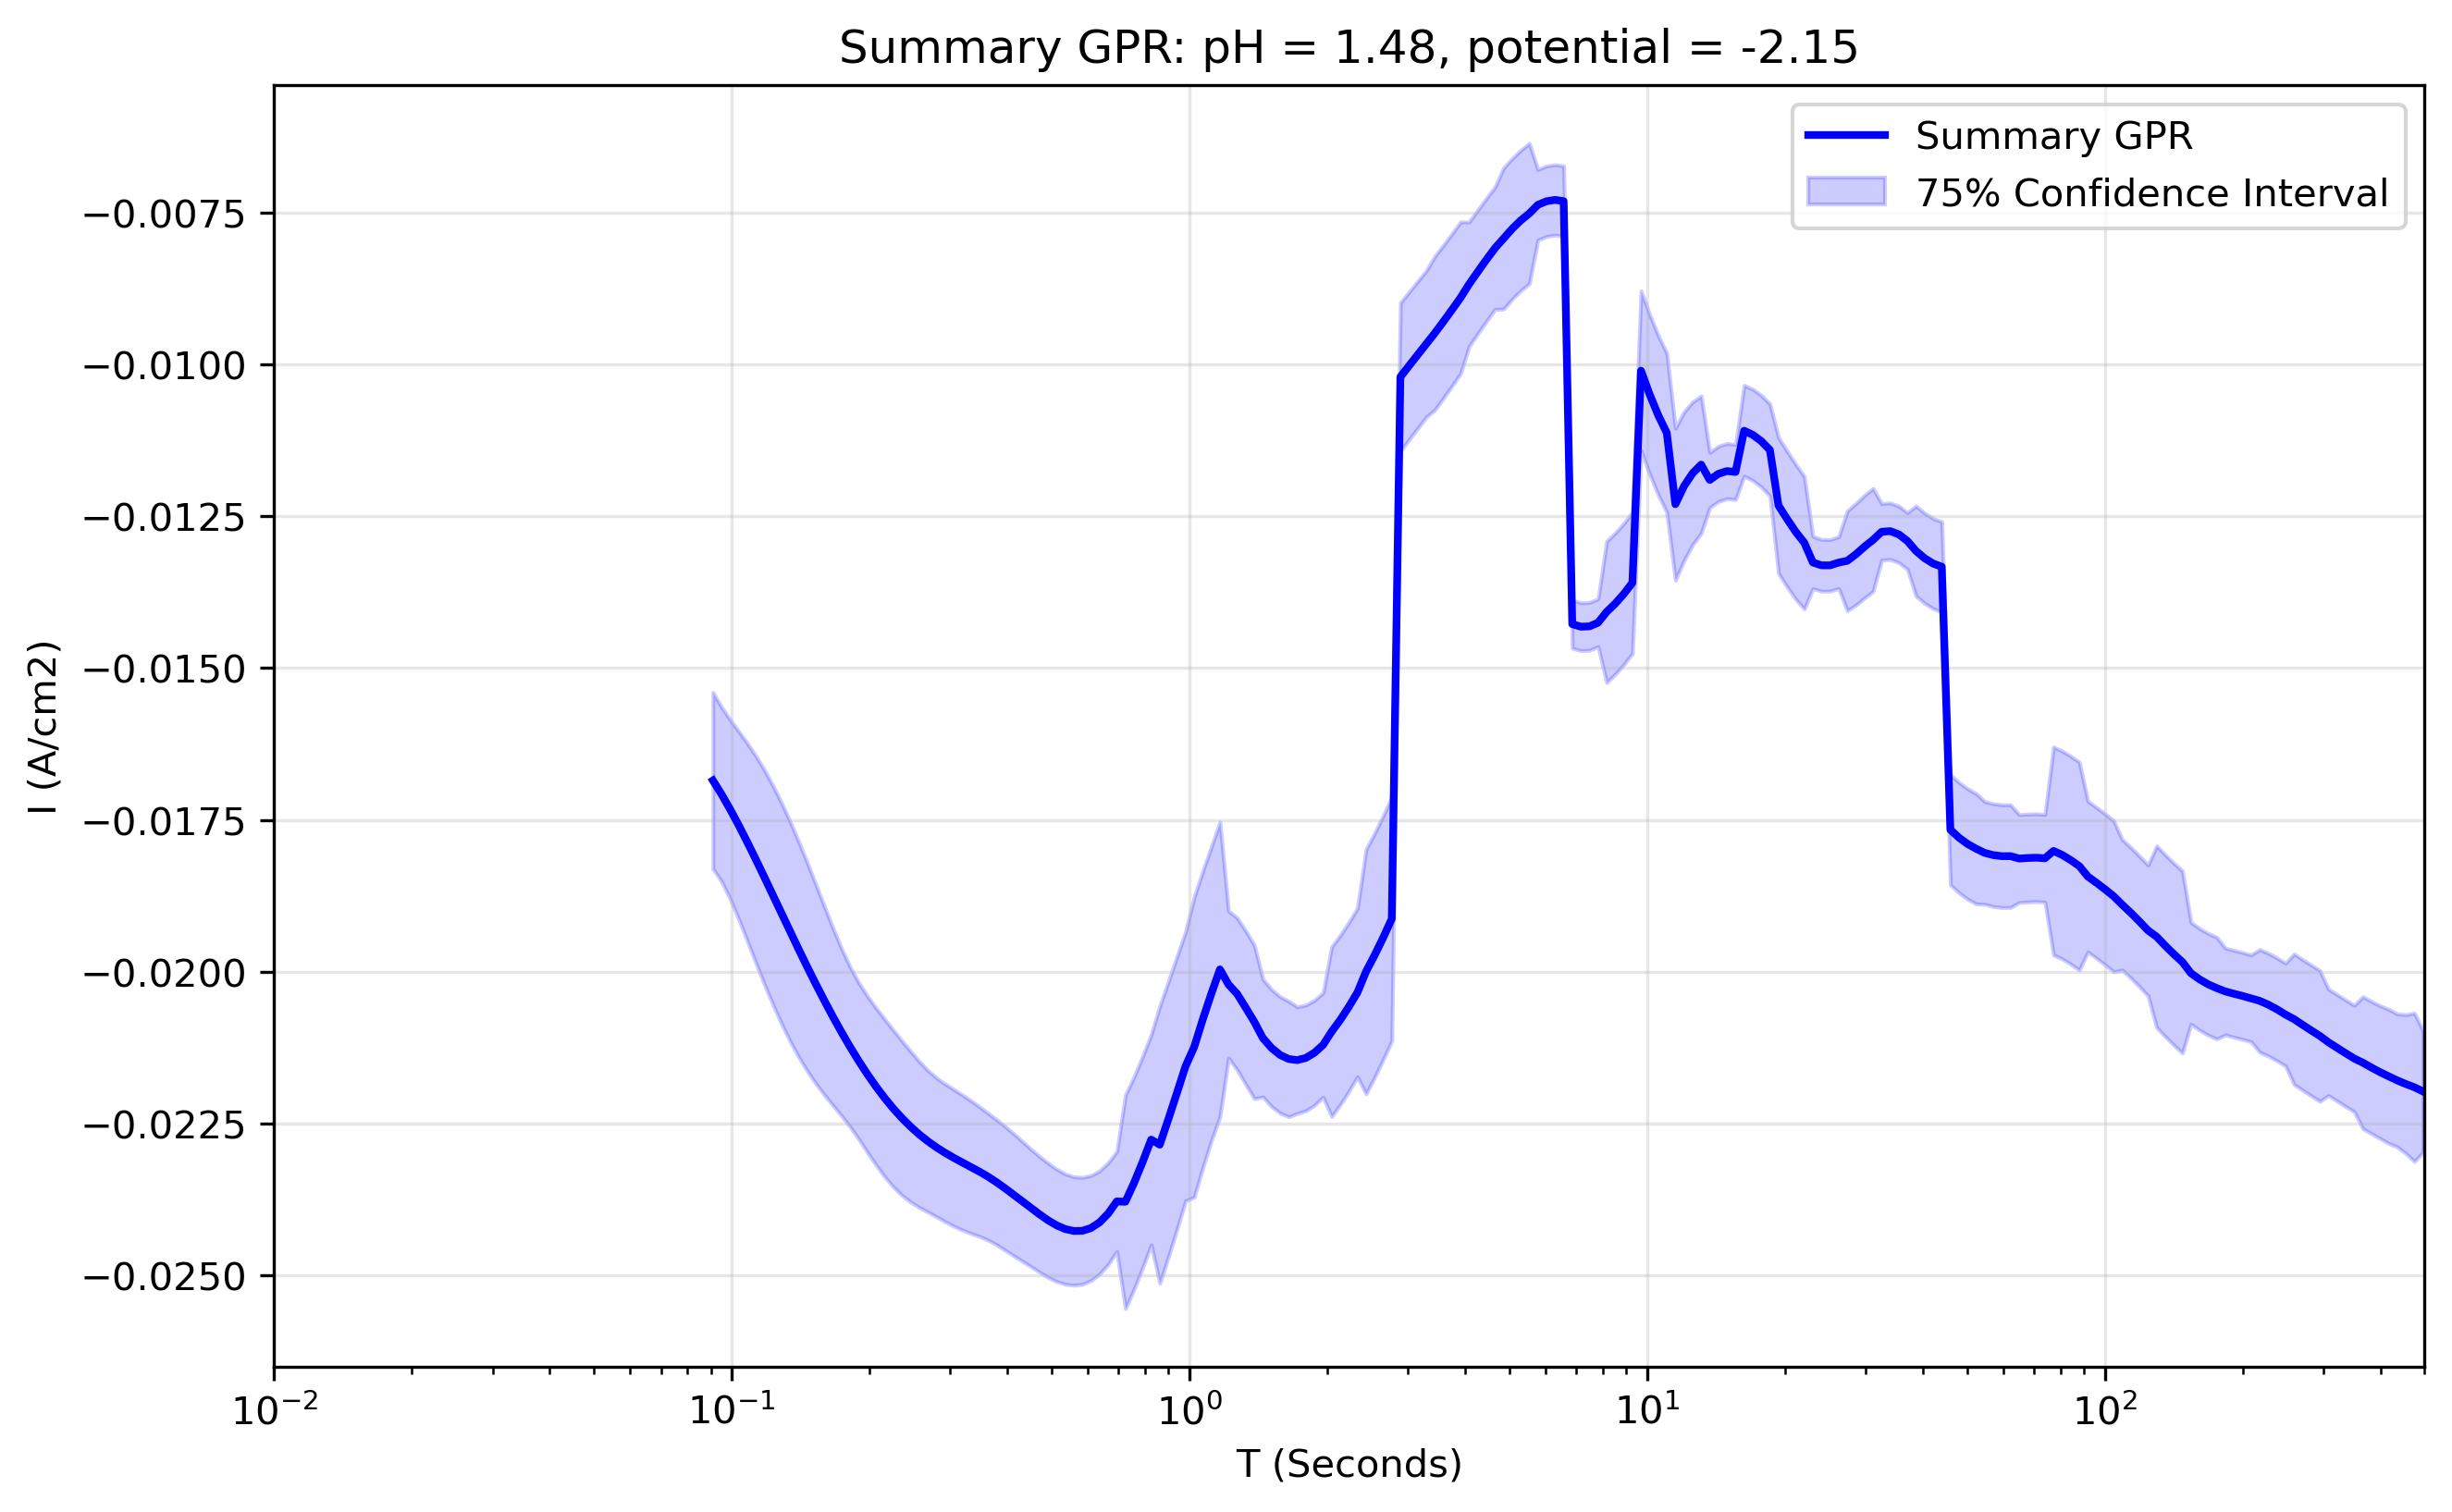

Values plotted in this chart, from the file beside it:
x_transformed, x_real, y_real, y_normalised, Std_real, Upper_CI_real, Lower_CI_real, Std_normalised, Upper_CI_normalised, Lower_CI_normalised, Operator_mean_real, Operator_upper_real, Operator_lower_real, Operator_std_real, Operator_weight_mean, Operator_weight_min, Operator_weight_max, Operator_iterations, Operator_between_variance_norm, Operator_within_variance_norm, Operator_within_variance_real, FGPR_mean_real, FGPR_mean_normalised, FGPR_upper_real
-1.1, 0.07943, -0.0305, 1.769, 0.03191, 0.006207, -0.06721, 1.8, 2.04, -2.101, , , , , , , , , , , , , , 
-1.079, 0.08329, -0.03074, 1.783, 0.03216, 0.006256, -0.06774, 1.814, 2.056, -2.118, , , , , , , , , , , , , , 
-1.059, 0.08734, -0.03093, 1.794, 0.03236, 0.006294, -0.06815, 1.825, 2.069, -2.13, , , , , , , , , , , , , , 
-1.038, 0.09158, -0.01662, 0.964, 0.01739, 0.003381, -0.03662, 0.9806, 1.111, -1.145, , , , , , , , , , , , , , 
-1.018, 0.09603, -0.03111, 1.805, 0.03255, 0.006331, -0.06856, 1.836, 2.081, -2.143, , , , , , , , , , , , , , 
-0.997, 0.1007, -0.03112, 1.805, 0.03256, 0.006332, -0.06857, 1.836, 2.081, -2.144, , , , , , , , , , , , , , 
-0.9764, 0.1056, -0.03109, 1.803, 0.03253, 0.006326, -0.06851, 1.835, 2.079, -2.141, , , , , , , , , , , , , , 
-0.9558, 0.1107, -0.03103, 1.8, 0.03246, 0.006314, -0.06838, 1.831, 2.075, -2.137, , , , , , , , , , , , , , 
-0.9352, 0.1161, -0.03095, 1.795, 0.03238, 0.006298, -0.0682, 1.826, 2.07, -2.132, , , , , , , , , , , , , , 
-0.9146, 0.1217, -0.03086, 1.79, 0.03228, 0.006279, -0.068, 1.821, 2.064, -2.126, , , , , , , , , , , , , , 
-0.894, 0.1277, -0.03076, 1.784, 0.03218, 0.006259, -0.06777, 1.815, 2.057, -2.119, , , , , , , , , , , , , , 
-0.8734, 0.1339, -0.03065, 1.778, 0.03207, 0.006237, -0.06754, 1.809, 2.05, -2.111, , , , , , , , , , , , , , 
-0.8528, 0.1404, -0.03055, 1.772, 0.03196, 0.006216, -0.06731, 1.802, 2.043, -2.104, , , , , , , , , , , , , , 
-0.8322, 0.1472, -0.03044, 1.766, 0.03185, 0.006194, -0.06707, 1.796, 2.036, -2.097, , , , , , , , , , , , , , 
-0.8116, 0.1543, -0.03034, 1.76, 0.03174, 0.006173, -0.06684, 1.79, 2.029, -2.09, , , , , , , , , , , , , , 
-0.791, 0.1618, -0.03023, 1.754, 0.03163, 0.006152, -0.06662, 1.784, 2.022, -2.082, , , , , , , , , , , , , , 
-0.7704, 0.1697, -0.03013, 1.748, 0.03152, 0.006131, -0.06639, 1.778, 2.015, -2.075, , , , , , , , , , , , , , 
-0.7497, 0.1779, -0.03002, 1.741, 0.03141, 0.006109, -0.06615, 1.771, 2.008, -2.068, , , , , , , , , , , , , , 
-0.7291, 0.1866, -0.0299, 1.735, 0.03129, 0.006085, -0.06589, 1.765, 2, -2.06, , , , , , , , , , , , , , 
-0.7085, 0.1956, -0.02978, 1.728, 0.03116, 0.00606, -0.06563, 1.757, 1.992, -2.051, , , , , , , , , , , , , , 
-0.6879, 0.2051, -0.02966, 1.721, 0.03103, 0.006036, -0.06536, 1.75, 1.984, -2.043, , , , , , , , , , , , , , 
-0.6673, 0.2151, -0.02955, 1.714, 0.03091, 0.006013, -0.06511, 1.744, 1.976, -2.035, , , , , , , , , , , , , , 
-0.6467, 0.2256, -0.02944, 1.708, 0.0308, 0.005991, -0.06488, 1.737, 1.969, -2.028, , , , , , , , , , , , , , 
-0.6261, 0.2365, -0.02934, 1.702, 0.0307, 0.005971, -0.06466, 1.732, 1.963, -2.021, , , , , , , , , , , , , , 
-0.6055, 0.248, -0.02925, 1.697, 0.0306, 0.005951, -0.06444, 1.726, 1.956, -2.015, , , , , , , , , , , , , , 
-0.5849, 0.2601, -0.02914, 1.691, 0.03049, 0.00593, -0.06422, 1.72, 1.949, -2.007, , , , , , , , , , , , , , 
-0.5643, 0.2727, -0.023, 1.334, 0.02406, 0.004681, -0.05069, 1.357, 1.538, -1.584, , , , , , , , , , , , , , 
-0.5437, 0.2859, -0.0289, 1.676, 0.03023, 0.00588, -0.06368, 1.705, 1.933, -1.991, , , , , , , , , , , , , , 
-0.5231, 0.2998, -0.02876, 1.668, 0.03008, 0.005851, -0.06336, 1.697, 1.923, -1.981, , , , , , , , , , , , , , 
-0.5025, 0.3144, -0.02861, 1.66, 0.02993, 0.005821, -0.06304, 1.688, 1.913, -1.971, , , , , , , , , , , , , , 
-0.4819, 0.3297, -0.02846, 1.651, 0.02977, 0.005791, -0.06271, 1.679, 1.903, -1.96, , , , , , , , , , , , , , 
-0.4613, 0.3457, -0.02831, 1.642, 0.02961, 0.00576, -0.06237, 1.67, 1.893, -1.95, , , , , , , , , , , , , , 
-0.4407, 0.3625, -0.02301, 1.335, 0.02407, 0.004682, -0.0507, 1.358, 1.539, -1.585, , , , , , , , , , , , , , 
-0.4201, 0.3801, -0.02798, 1.623, 0.02927, 0.005694, -0.06166, 1.651, 1.871, -1.927, , , , , , , , , , , , , , 
-0.3995, 0.3986, -0.02781, 1.613, 0.02909, 0.005659, -0.06128, 1.641, 1.86, -1.916, , , , , , , , , , , , , , 
-0.3789, 0.4179, -0.02764, 1.603, 0.02891, 0.005624, -0.0609, 1.631, 1.848, -1.904, , , , , , , , , , , , , , 
-0.3583, 0.4382, -0.02746, 1.593, 0.02873, 0.005588, -0.06051, 1.62, 1.837, -1.891, , , , , , , , , , , , , , 
-0.3377, 0.4595, -0.02367, 1.373, 0.02477, 0.004817, -0.05217, 1.397, 1.583, -1.631, , , , , , , , , , , , , , 
-0.3171, 0.4819, -0.0271, 1.572, 0.02835, 0.005514, -0.05971, 1.599, 1.812, -1.867, , , , , , , , , , , , , , 
-0.2965, 0.5053, -0.02691, 1.561, 0.02815, 0.005476, -0.0593, 1.588, 1.8, -1.854, , , , , , , , , , , , , , 
-0.2759, 0.5298, -0.0267, 1.549, 0.02794, 0.005434, -0.05884, 1.576, 1.786, -1.839, , , , , , , , , , , , , , 
-0.2553, 0.5556, -0.0244, 1.415, 0.02553, 0.004965, -0.05377, 1.44, 1.632, -1.681, , , , , , , , , , , , , , 
-0.2347, 0.5825, -0.02629, 1.525, 0.0275, 0.005349, -0.05793, 1.551, 1.758, -1.811, , , , , , , , , , , , , , 
-0.2141, 0.6108, -0.02604, 1.511, 0.02725, 0.0053, -0.05739, 1.537, 1.742, -1.794, , , , , , , , , , , , , , 
-0.1935, 0.6405, -0.02445, 1.418, 0.02558, 0.004975, -0.05387, 1.443, 1.635, -1.684, , , , , , , , , , , , , , 
-0.1729, 0.6716, -0.0255, 1.479, 0.02668, 0.00519, -0.0562, 1.505, 1.706, -1.757, , , , , , , , , , , , , , 
-0.1523, 0.7043, -0.0251, 1.456, 0.02625, 0.005107, -0.0553, 1.481, 1.678, -1.729, , , , , , , , , , , , , , 
-0.1317, 0.7385, -0.02399, 1.392, 0.0251, 0.004882, -0.05287, 1.416, 1.605, -1.653, , , , , , , , , , , , , , 
-0.1111, 0.7744, -0.0246, 1.427, 0.02574, 0.005005, -0.0542, 1.452, 1.645, -1.694, , , , , , , , , , , , , , 
-0.09045, 0.812, -0.02234, 1.296, 0.02338, 0.004547, -0.04924, 1.318, 1.494, -1.539, , , , , , , , , , , , , , 
-0.06985, 0.8514, -0.0219, 1.27, 0.02291, 0.004456, -0.04825, 1.292, 1.465, -1.508, , , , , , , , , , , , , , 
-0.04925, 0.8928, -0.02192, 1.272, 0.02293, 0.004461, -0.04831, 1.294, 1.466, -1.51, , , , , , , , , , , , , , 
-0.02864, 0.9362, -0.02287, 1.326, 0.02392, 0.004653, -0.05039, 1.349, 1.529, -1.575, , , , , , , , , , , , , , 
-0.00804, 0.9817, -0.02305, 1.337, 0.02411, 0.004689, -0.05078, 1.36, 1.541, -1.587, , , , , , , , , , , , , , 
0.01256, 1.029, -0.01987, 1.153, 0.02079, 0.004043, -0.04378, 1.172, 1.329, -1.369, , , , , , , , , , , , , , 
0.03317, 1.079, -0.01568, 0.9095, 0.0164, 0.00319, -0.03455, 0.9252, 1.049, -1.08, , , , , , , , , , , , , , 
0.05377, 1.132, -0.01709, 0.9916, 0.01788, 0.003478, -0.03767, 1.009, 1.143, -1.177, , , , , , , , , , , , , , 
0.07437, 1.187, -0.02064, 1.198, 0.0216, 0.004201, -0.04549, 1.218, 1.381, -1.422, , , , , , , , , , , , , , 
0.09497, 1.244, -0.02135, 1.239, 0.02234, 0.004345, -0.04705, 1.26, 1.428, -1.471, , , , , , , , , , , , , , 
0.1156, 1.305, -0.02113, 1.226, 0.02211, 0.0043, -0.04656, 1.247, 1.413, -1.455, , , , , , , , , , , , , , 
... 140 more rows
